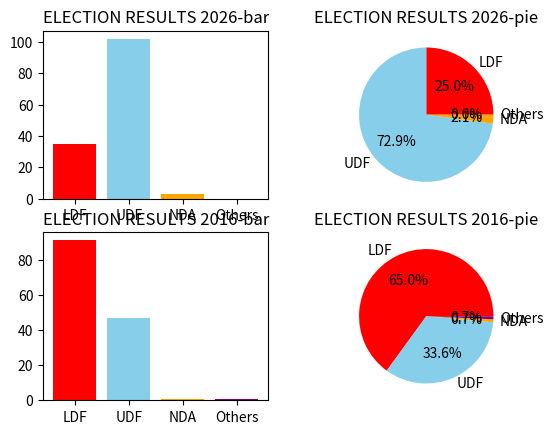

Reproduce this figure in Python.
# Figure : a figure is the entire canvas in which the plots are displayed
# Ax : a single plot (subplot)

#KERALA ELECTIONS
import numpy as np
import matplotlib.pyplot as plt

party=["LDF","UDF","NDA","Others"]
votes1=np.array([35,102,3,0])
votes2=np.array([91,47,1,1])
colorcode=["red","skyblue","orange","purple"]

figure,axes=plt.subplots(2,2)

axes[0,0].set_title("ELECTION RESULTS 2026-bar")
axes[0,0].bar(party,votes1,color=colorcode)

axes[0,1].set_title("ELECTION RESULTS 2026-pie")
axes[0,1].pie(votes1,labels=party,autopct="%1.1f%%",colors=colorcode)

axes[1,0].set_title("ELECTION RESULTS 2016-bar")
axes[1,0].bar(party,votes2,color=colorcode)

axes[1,1].set_title("ELECTION RESULTS 2016-pie")
axes[1,1].pie(votes2,labels=party,autopct="%1.1f%%",colors=colorcode)

plt.show()
